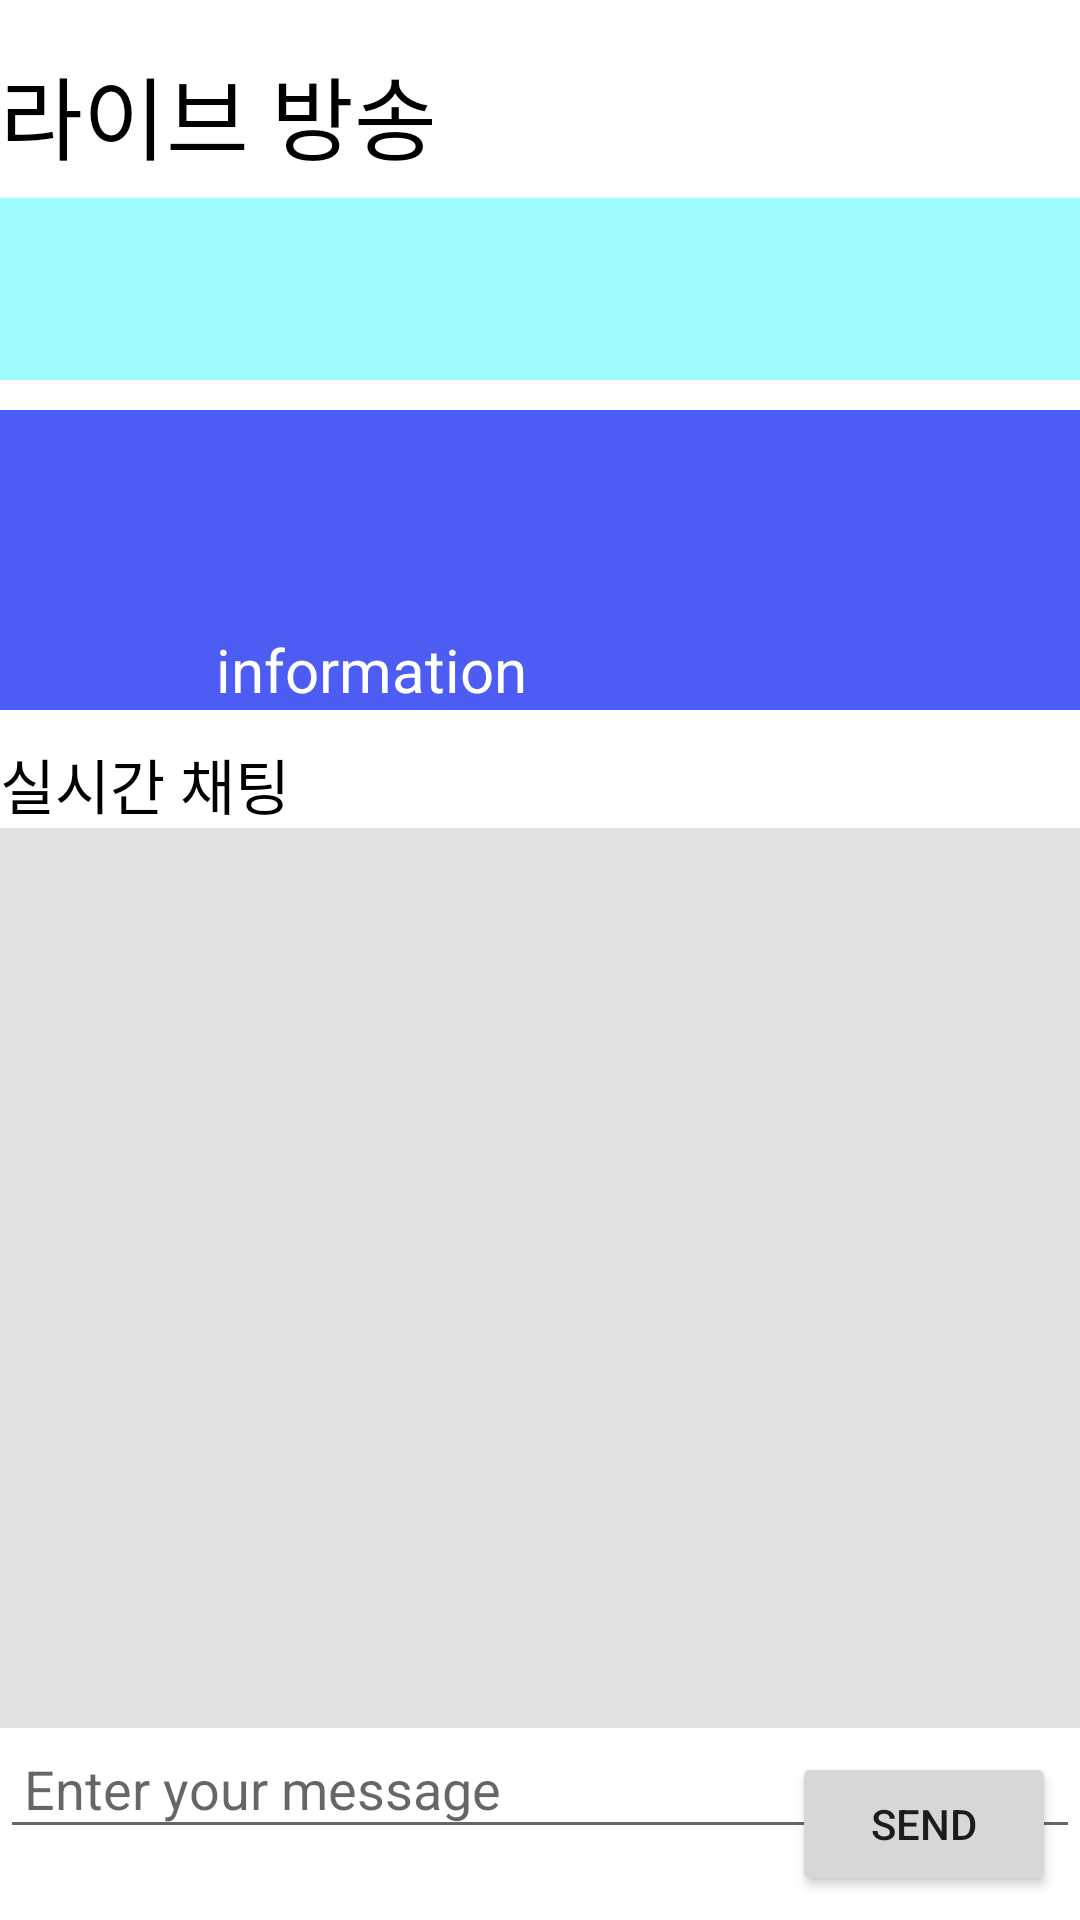

Layout XML and referenced resources for this Android screen:
<!-- AndroidManifest.xml: application theme Theme.Pianissimo -->
<!-- res/layout/test_chat_layout.xml -->
<?xml version="1.0" encoding="utf-8"?>
<RelativeLayout xmlns:android="http://schemas.android.com/apk/res/android"
    xmlns:app="http://schemas.android.com/apk/res-auto"
    android:id="@+id/test_chat_layout"
    android:layout_width="match_parent"
    android:layout_height="match_parent">

    <TextView
        android:id="@+id/title"
        android:layout_width="wrap_content"
        android:layout_height="42dp"

        android:layout_alignParentStart="true"
        android:layout_alignParentTop="true"
        android:layout_marginTop="16dp"
        android:layout_marginBottom="0dp"
        android:text="라이브 방송"
        android:textColor="@color/black"
        android:textSize="30sp" />


    <LinearLayout
        android:id="@+id/streamerVideoLinearLayout"
        android:layout_width="match_parent"
        android:layout_height="200sp"
        android:layout_above="@+id/constrainedLayout"
        android:layout_below="@+id/title"
        android:layout_alignParentStart="true"
        android:layout_alignParentEnd="true"
        android:layout_marginTop="8dp"
        android:background="@color/blue_002"
        android:orientation="vertical"
        android:padding="8dp"
        app:layout_constraintEnd_toEndOf="parent" />

    <androidx.constraintlayout.widget.ConstraintLayout
        android:id="@+id/constrainedLayout"
        android:layout_width="match_parent"
        android:layout_height="100sp"
        android:layout_above="@+id/chatTitleTextView"
        android:layout_alignParentStart="true"
        android:layout_alignParentEnd="true"
        android:layout_centerHorizontal="true"
        android:layout_marginTop="10dp"
        android:layout_marginBottom="10dp"
        android:background="@color/blue_001">

        <TextView
            android:layout_width="wrap_content"
            android:layout_height="wrap_content"
            android:layout_marginStart="72dp"
            android:text="information"
            android:textColor="@color/white"
            android:textSize="20sp"
            app:layout_constraintBottom_toBottomOf="parent"
            app:layout_constraintStart_toStartOf="parent" />
    </androidx.constraintlayout.widget.ConstraintLayout>

    <TextView
        android:id="@+id/chatTitleTextView"
        android:layout_width="match_parent"
        android:layout_height="wrap_content"
        android:layout_above="@+id/scrollView"
        android:layout_alignParentStart="true"
        android:text="실시간 채팅"
        android:textColor="@android:color/black"
        android:textSize="20sp" />

    <ScrollView
        android:id="@+id/scrollView"
        android:layout_width="match_parent"
        android:layout_height="300sp"
        android:layout_above="@+id/buttonLayout"
        android:background="@color/gray_001"
        android:isScrollContainer="false">

        <LinearLayout
            android:id="@+id/messageLayout"
            android:layout_width="match_parent"
            android:layout_height="wrap_content"
            android:orientation="vertical"
            android:padding="16dp">

            

        </LinearLayout>
    </ScrollView>

    <RelativeLayout
        android:id="@+id/buttonLayout"
        android:layout_width="match_parent"
        android:layout_height="wrap_content"
        android:layout_alignParentBottom="true"
        android:background="@android:color/white">

        <EditText
            android:id="@+id/editText"
            android:layout_width="match_parent"
            android:layout_height="wrap_content"
            android:hint="Enter your message"
            android:imeOptions="actionDone"
            android:maxLines="2"
            android:padding="8dp" />

        <Button
            android:id="@+id/sendButton"
            android:layout_width="wrap_content"
            android:layout_height="wrap_content"
            android:layout_alignParentEnd="true"
            android:layout_margin="8dp"
            android:padding="8dp"
            android:text="Send" />
    </RelativeLayout>

</RelativeLayout>
<!-- resources referenced by this layout -->
<resources>
  <color name="black">#FF000000</color>
  <color name="blue_001">#4D5CF2</color>
  <color name="blue_002">#9FFBFB</color>
  <color name="gray_001">#E1E1E1</color>
  <color name="white">#FFFFFFFF</color>
  <style name="Theme.Pianissimo" parent="Theme.MaterialComponents.DayNight.NoActionBar">
          
          <item name="colorPrimary">@color/purple_500</item>
          <item name="colorPrimaryVariant">@color/purple_700</item>
          <item name="colorOnPrimary">@color/white</item>
          
          <item name="colorSecondary">@color/teal_200</item>
          <item name="colorSecondaryVariant">@color/teal_700</item>
          <item name="colorOnSecondary">@color/black</item>
          
          <item name="android:statusBarColor" tools:targetApi="l">?attr/colorPrimaryVariant</item>
          
      </style>
  <color name="purple_500">#FF6200EE</color>
  <color name="purple_700">#FF3700B3</color>
  <color name="teal_200">#FF03DAC5</color>
  <color name="teal_700">#FF018786</color>
</resources>
